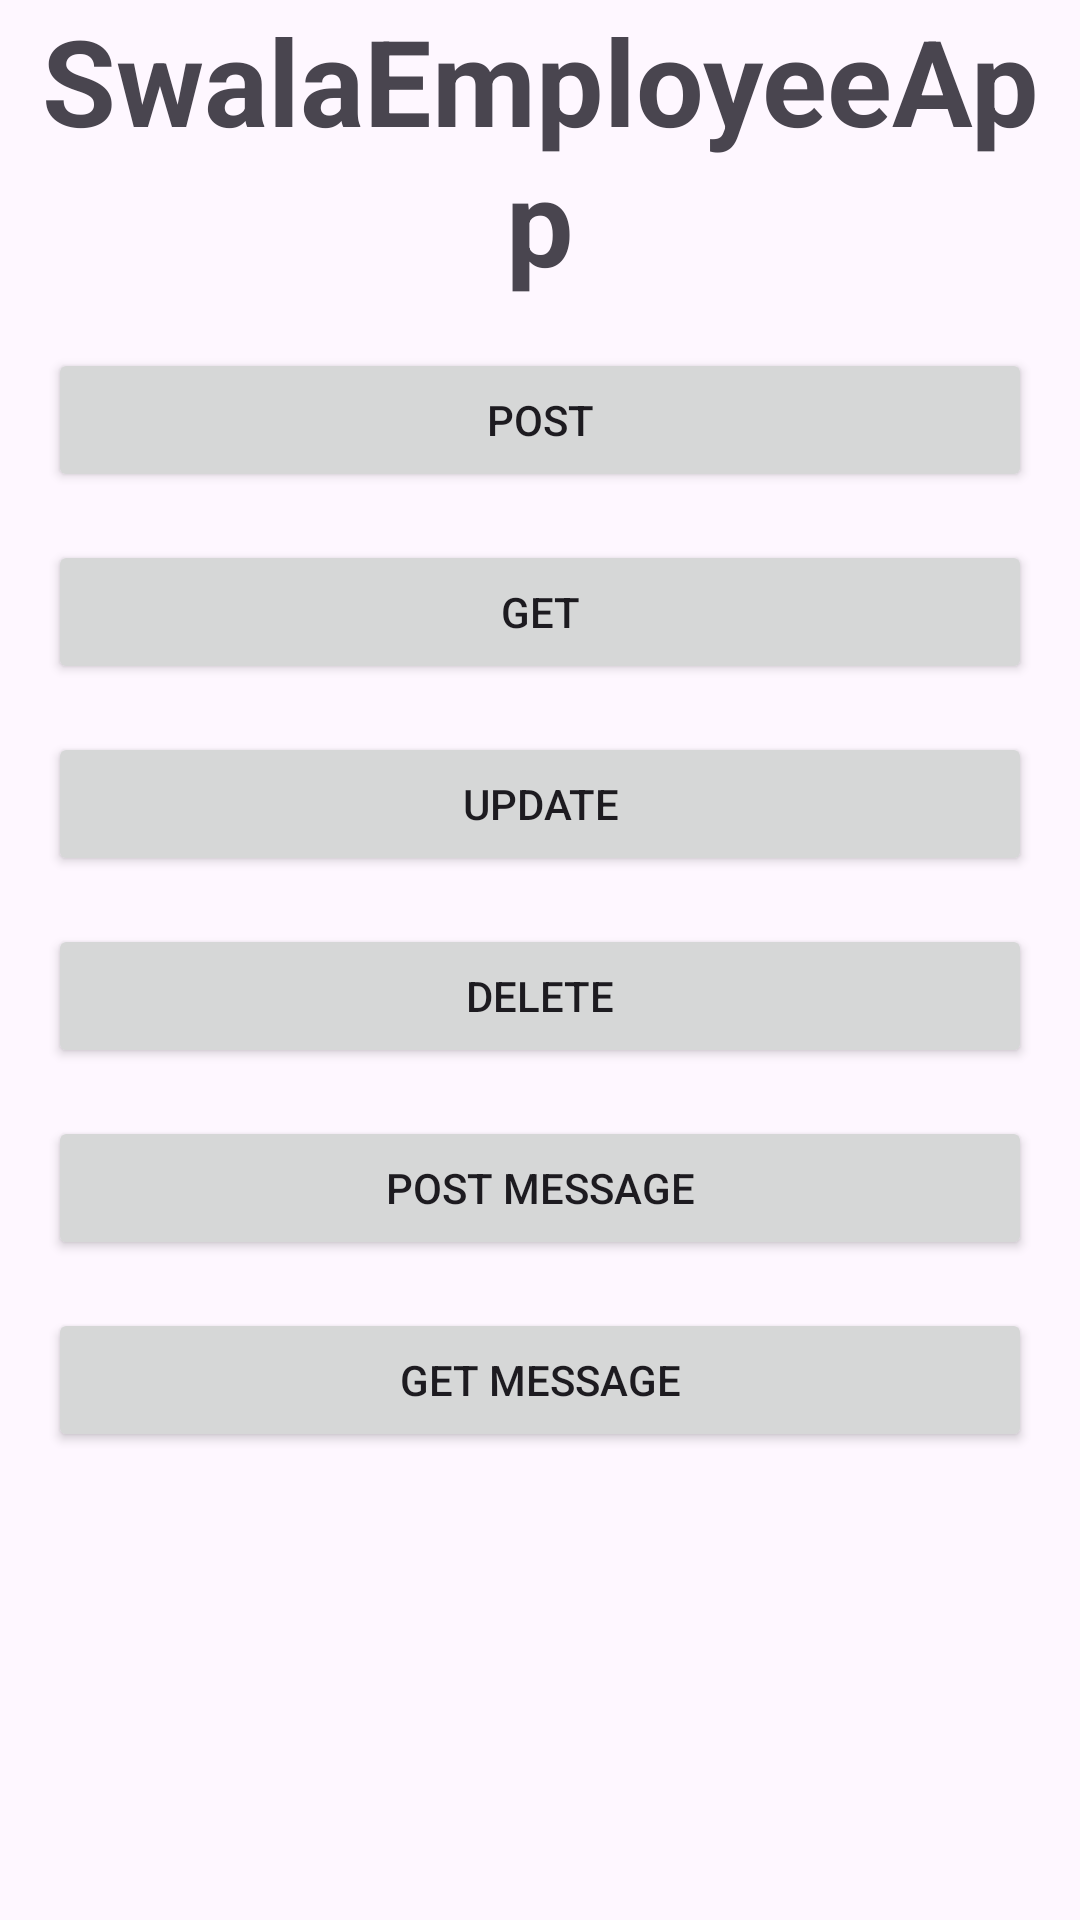

Layout XML and referenced resources for this Android screen:
<!-- AndroidManifest.xml: application theme Theme.SwalaEmployeeApp -->
<!-- res/layout/activity_main.xml -->
<?xml version="1.0" encoding="utf-8"?>
<LinearLayout xmlns:android="http://schemas.android.com/apk/res/android"
    xmlns:app="http://schemas.android.com/apk/res-auto"
    xmlns:tools="http://schemas.android.com/tools"
    android:id="@+id/main"
    android:layout_width="match_parent"
    android:orientation="vertical"
    android:layout_gravity="center"
    android:layout_height="match_parent"
    tools:context=".MainActivity">

    <TextView
        android:layout_width="match_parent"
        android:layout_height="wrap_content"
        android:text="SwalaEmployeeApp"
        android:textAlignment="center"
        android:textStyle="bold"
        android:textSize="40dp"
        android:layout_marginHorizontal="6dp"
        android:layout_marginBottom="16dp"/>

    <Button
        android:layout_width="match_parent"
        android:layout_height="wrap_content"
        android:text="Post"
        android:layout_marginHorizontal="16dp"
        android:id="@+id/BtnPost"
        android:layout_marginBottom="16dp"
        />

    <Button
        android:layout_width="match_parent"
        android:layout_height="wrap_content"
        android:text="Get"
        android:layout_marginHorizontal="16dp"
        android:id="@+id/BtnGet"
        android:layout_marginBottom="16dp"/>

    <Button
        android:layout_width="match_parent"
        android:layout_height="wrap_content"
        android:text="Update"
        android:layout_marginHorizontal="16dp"
        android:id="@+id/BtnUpdate"
        android:layout_marginBottom="16dp"/>

    <Button
        android:layout_width="match_parent"
        android:layout_height="wrap_content"
        android:text="Delete"
        android:layout_marginHorizontal="16dp"
        android:id="@+id/BtnDelete"
        android:layout_marginBottom="16dp"/>
    <Button
        android:layout_width="match_parent"
        android:layout_height="wrap_content"
        android:text="post message"
        android:layout_marginHorizontal="16dp"
        android:id="@+id/Btnpostmessage"
        android:layout_marginBottom="16dp"/>

    <Button
        android:layout_width="match_parent"
        android:layout_height="wrap_content"
        android:text="get message"
        android:layout_marginHorizontal="16dp"
        android:id="@+id/Btngetmessage"/>





</LinearLayout>
<!-- resources referenced by this layout -->
<resources>
  <style name="Theme.SwalaEmployeeApp" parent="Base.Theme.SwalaEmployeeApp" />
  <style name="Base.Theme.SwalaEmployeeApp" parent="Theme.Material3.DayNight.NoActionBar">
          
          
      </style>
</resources>
